pico-8 play session: hold → + tap 🅾

[t = 2 s] hold → ~2s, tap 🅾 ~4×
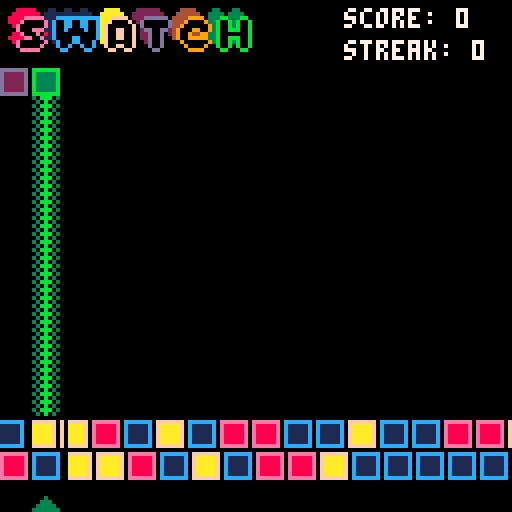
[t = 6 s] hold → ~6s, tap 🅾 ~10×
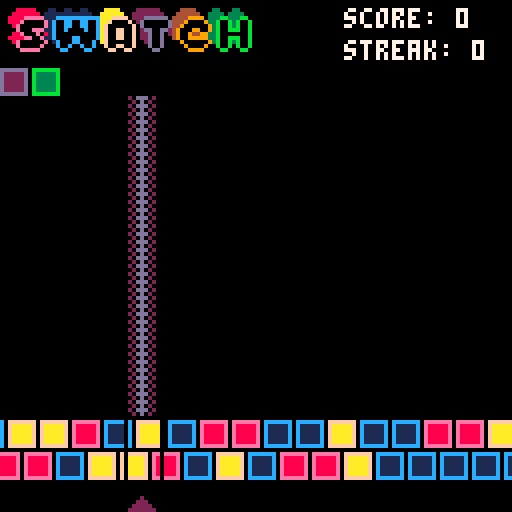
[t = 8 s] hold → ~8s, tap 🅾 ~14×
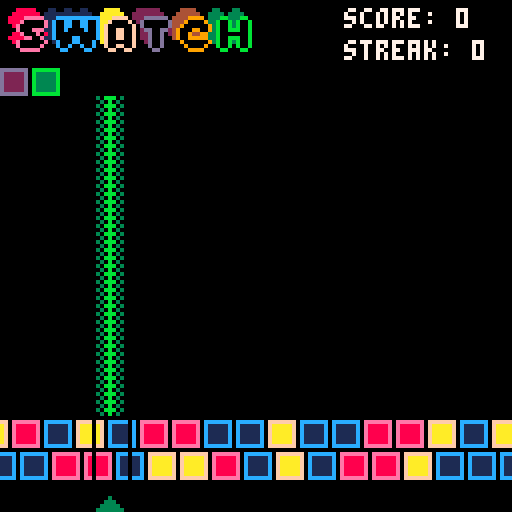

pico-8 cartridge
version 8
__lua__
state_intro = 0
state_instructions = 1
state_game = 2
state_gameover = 3
state_winner = 4
state_congrats = 5
state = state_intro

sys = {
 width = 1,
 height = 15
}
-- intro state object
intro = {
 selection = 1,
 offset = 1
}

-- instructions state object
instructions = {
 warmed_up=false
}

-- game state object
game = {
 grid = {},
 slide = 0,
 x = 0,
 score = 0,
 streak = 0,
 level = 1,
 blank = 13,
 max_height = 10
}

-- gameover state object
gameover = {}

-- winner state object
winner = {}

-- congrats state object
congrats = {}

-- pico functions
function _init()
 if state == state_intro then intro.start() end
 if state == state_instructions then instructions.start() end
 if state == state_game then game.start() end
 if state == state_gameover then gameover.start() end
end

function _update()
 if state == state_intro then intro.update() end
 if state == state_instructions then instructions.update() end
 if state == state_game then game.update() end
 if state == state_gameover then gameover.update() end
end

function _draw()
 if state == state_intro then intro.draw() end
 if state == state_instructions then instructions.draw() end
 if state == state_game then game.draw() end
 if state == state_gameover then gameover.draw() end 
end 





-- intro ----
intro.start = function()
 state = state_intro
 sfx(5)
 --
end

intro.update = function()
 if btnp(2) then intro.selection = 1 end
 if btnp(3) then intro.selection = 2 end

 if btnp(4) or btnp(5) then 
  if intro.selection == 1 then game.start() end
  if intro.selection == 2 then instructions.start() end
 end
end

intro.draw = function()
 cls()
 intro.effects()

 print("play swatch",40,50,7)
 print("instructions", 40,60,7)
 print("a game by jason mcleod",20,100,8)
 print("for '1 day jam' 2016",24,110,9)
 print("@jasonmcleod / jasonmcleod.me",5,120,10)
 if intro.selection == 1 then print("�", 32, 50) end
 if intro.selection == 2 then print("�", 32, 60) end
end

intro.effects = function()
 local x
 local y
 for y = 0, 4 do
  for x = -4, 26 do
   spr(48,x*8+intro.offset-1,y*8)
  end
 end
 intro.offset += 1
 if intro.offset > 23 then intro.offset = 0 end
 sspr(0, 32, 128, 38,0,1)
end





-- instructions ----
instructions.start = function()
 state = state_instructions
 instructions.warmed_up = false
 --
end

instructions.update = function()
 if instructions.warmed_up then
  if btnp(0) or btnp(1) or btnp(2) or btnp(3) or btnp(4) or btnp(5) then
   intro.start()
  end
 end
end

instructions.draw = function()
 cls();
 local offset = 42
 local gap = 6
 intro.effects()
 print("swatch is a game about colors", 0, offset, 9)
 print("two rows of primary colors will", 0, offset + 2 * gap, 9)
 print("slide across the bottom and", 0, offset + 3 * gap, 9)
 print("produce a secondary color.", 0, offset + 4 * gap, 9)
 print("wait until the color matches the", 0, offset + 5 * gap, 9)
 -- highlight wait
 print("wait", 0, offset + 5 * gap, 8)

 print("column, press up to lock it in!", 0, offset + 6 * gap, 9)
 spr(5, 0, 84)
 print("green = blue + yellow!", 10, offset + 7 * gap + 2, 7)
 spr(21, 0, 92)
 print("indicator", 10, offset + 8 * gap + 4, 7)
 spr(1, 0, 100)
 print("primary 1", 10, offset + 9 * gap + 6, 7)
 spr(2, 0, 108)
 print("primary 2", 10, offset + 10 * gap + 8, 7)

 print("clear blocks to advance!", 0, offset + 13 * gap, 3)
 instructions.warmed_up = true
end





-- game ----
game.start = function() 
 state = state_game
 sfx(6)
 game.grid = game.build_level()
 game.band1 = game.build_band()
 game.band2 = game.build_band()
end

game.build_band = function()
 local band = {}
 local c
 for c = 0, 15 do
  band[c] = flr(rnd(3))
 end
 return band
end

game.build_level = function()
 local temp = {}
 local x
 local y
 local u
 for y = 0, sys.height do
  temp[y] = {}
  for x = 0, sys.width do
   u = flr(rnd(3)+3)
   if y >= game.level then u = game.blank end
   temp[y][x] = u
  end
 end
 return temp
end

game.update = function()
 if btnp(0) then game.x-=8 end
 if game.x < 0 then game.x = 15*8 end
 if btnp(1) then game.x += 8 end
 if game.x > 15*8 then game.x = 0 end
 if btnp(2) then game.place() end
end

game.draw = function()
 cls()
 local p = game.get_color()

 game.slide += .25

 if game.slide == 8 then
  game.band1 = game.nudge_left(game.band1)
  game.band2 = game.nudge_right(game.band2)
  game.slide = 0
 end

 -- draw player
 spr(p + 6, game.x, 15*8)

 -- draw game.level
 for y = 0, sys.height do
  for x = 0, sys.width do
   local col = game.grid[y][x]
   spr(col, x*8, y*8+16)
  end
 end

 --draw bands
 for x = 0, 17 do
  spr(game.band1[x], x*8-game.slide-8, 13*8)
  spr(game.band2[x], x*8+game.slide-8, 14*8)
 end

 -- draw checkers from top to bottom
 for y = game.get_height(game.x/8)+2, 12 do
  spr(p+16, game.x, y * 8)
 end

 line(game.x-1, 8, game.x-1, 16*8-2,0) 
 line(game.x+7, 8, game.x+8, 16*8-2,0) 

 game.draw_header() 
end

game.get_color = function() 
 local z = flr(game.x/8)+1

 if game.band1[z] == 0 and game.band2[z] == 0 then return 0 end -- red + red = red
 if game.band1[z] == 0 and game.band2[z] == 1 then return 3 end -- red + blue  = purple
 if game.band1[z] == 0 and game.band2[z] == 2 then return 4 end -- red + yellow = orange

 if game.band1[z] == 1 and game.band2[z] == 0 then return 3 end -- blue + blue = blue
 if game.band1[z] == 1 and game.band2[z] == 1 then return 1 end -- blue + red = purple
 if game.band1[z] == 1 and game.band2[z] == 2 then return 5 end -- blue + yellow = green

 if game.band1[z] == 2 and game.band2[z] == 0 then return 4 end -- yellow + red = orange
 if game.band1[z] == 2 and game.band2[z] == 1 then return 5 end -- yellow + blue = green
 if game.band1[z] == 2 and game.band2[z] == 2 then return 2 end -- yellow + yellow = yellow
 return 1
end

game.nudge_right = function(tab)
 local x, v, temp
 temp = {tab[17]}
 for x,v in pairs(tab) do
  local c = x+1
  if c > 17 then c = 0 end
  temp[c] = v
 end
 return temp
end

game.nudge_left = function(tab)
 local x, v, temp
 temp = {}
 for x,v in pairs(tab) do
  local c = x-1
  if c <= 0 then c = 17 end
  temp[c] = v
 end
 temp[17] = tab[1]
 return temp
end

game.check_and_set = function(height)
 local x_tile = flr(game.x/8)
 if height == 0 then
   game.grid[height][x_tile] = game.get_color()
   sfx(8)
 else 
  if game.grid[height-1][x_tile] == game.grid[height][x_tile] then
   game.grid[height-1][x_tile] = game.blank 
   game.grid[height][x_tile] = game.blank
   return true
  else
   return false
  end 
 end
end

game.get_height = function(x)
 local y
 for y = 0, sys.height do
  if game.grid[y][x] == game.blank then return y end
 end
 return game.level
end

game.place = function()
 -- check if we are topped out
 for a = 1, sys.width do
  if game.get_height(a) >= game.max_height then
   gameover.start()
  end
 end

 -- attempt to set tile
 local height = game.get_height(game.x/8)
 game.grid[height][game.x/8] = game.get_color()
 if game.check_and_set(height) then
  game.streak+=1
  game.score+=10 * game.streak
  sfx(2)
 else
  game.streak=0
  sfx(4)
 end

 -- see if the level is complete
 local win = true
 for a = 0, sys.width do
  if game.get_height(a) > 0 then win = false end
 end
 -- die()

 if win then 
  winner.start()
 end
end

game.draw_header = function()
 sspr(0,85,64,16,2,2) 
 print("score: " .. game.score, 86,2,7)
 print("streak: " .. game.streak, 86,10,7)
end






-- gameover ----
gameover.start = function()
 state = state_gameover
 print("gameover start placeholder")
 --
end

gameover.update = function()
 print("gameover update placeholder")
 --
end

gameover.draw = function()
 cls();
 print("gameover draw placeholder")
 --
end






-- congrats ----
congrats.start = function()
 state = state_congrats
 print("congrats start placeholder")
 --
end

congrats.update = function()
 print("congrats update placeholder")
 --
end

congrats.draw = function()
 cls();
 print("congrats draw placeholder")
 --
end


-- winner ----
winner.start = function()
 state = state_winner
 cls()
 game.level+=1
 sfx(1)
 if game.level == game.max_level then
  congrats.start()
 else 
  game.start()
 end
 --
end

winner.update = function()
 print("winner update placeholder")
 --
end

winner.draw = function()
 cls();
 print("winner draw placeholder")
 --
end
__gfx__
00000000000000000000000000000000000000000000000000000000000000000000000000000000000000000000000000000000000000000000000000000000
eeeeeee0ccccccc0fffffff0ddddddd099999990bbbbbbb000000000000000000000000000000000000000000000000005000500000000000000000000000000
e88888e0c11111c0faaaaaf0d22222d094444490b33333b000000000000000000000000000000000000000000000000000000000000000000000000000000000
e88888e0c11111c0faaaaaf0d22222d094444490b33333b000000000000000000000000000000000000000000000000000050005000000000000000000000000
e88888e0c11111c0faaaaaf0d22222d094444490b33333b00008000000010000000a000000020000000400000003000000000000000000000000000000000000
e88888e0c11111c0faaaaaf0d22222d094444490b33333b0008880000011100000aaa00000222000004440000033300005000500000000000000000000000000
e88888e0c11111c0faaaaaf0d22222d094444490b33333b008888800011111000aaaaa0002222200044444000333330000000000000000000000000000000000
eeeeeee0ccccccc0fffffff0ddddddd099999990bbbbbbb08888888011111110aaaaaaa022222220444444403333333000050005000000000000000000000000
80eee08010ccc010a0fff0a020ddd0204099904030bbb03000000000000000000000000000000000000000000000000000000000000000000000000000000000
080e0800010c01000a0f0a00020d020004090400030b030000000000000000000000000000000000000000000000000000000000000000000000000000000000
80eee08010ccc010a0fff0a020ddd0204099904030bbb03000000000000000000000000000000000000000000000000000000000000000000000000000000000
080e0800010c01000a0f0a00020d020004090400030b030000000000000000000000000000000000000000000000000000000000000000000000000000000000
80eee08010ccc010a0fff0a020ddd0204099904030bbb03000000000000000000000000000000000000000000000000000000000000000000000000000000000
080e0800010c01000a0f0a00020d020004090400030b030000000000000000000000000000000000000000000000000000000000000000000000000000000000
80eee08010ccc010a0fff0a020ddd0204099904030bbb03000000000000000000000000000000000000000000000000000000000000000000000000000000000
080e0800010c01000a0f0a00020d020004090400030b030000000000000000000000000000000000000000000000000000000000000000000000000000000000
00112203000002300011200300112003001002300010000000000000000000000000000000000000000000000000000000000000000000000000000000000000
00112203000002300011220300112033001102300010000000000000000000000000000000000000000000000000000000000000000000000000000000000000
44000007400006704400660004500077005506700450000000000000000000000000000000000000000000000000000000000000000000000000000000000000
44556007405506704455660004500077000006774450000000000000000000000000000000000000000000000000000000000000000000000000000000000000
0899aa0b80990ab08800aa00089000bb00000abb8890000000000000000000000000000000000000000000000000000000000000000000000000000000000000
0000aa0b8899aab08800aa00089000bb00990ab00890000000000000000000000000000000000000000000000000000000000000000000000000000000000000
ccddee0fccddeef0cc00ee000cd000ffccdd0ef00cd0000000000000000000000000000000000000000000000000000000000000000000000000000000000000
ccdde000cc00ee00cc00ee000cd0000fccd00ef00cd0000000000000000000000000000000000000000000000000000000000000000000000000000000000000
00112233000000000000000000000000000000000000000000000000000000000000000000000000000000000000000000000000000000000000000000000000
00112233000000000000000000000000000000000000000000000000000000000000000000000000000000000000000000000000000000000000000000000000
44556677000000000000000000000000000000000000000000000000000000000000000000000000000000000000000000000000000000000000000000000000
44556677000000000000000000000000000000000000000000000000000000000000000000000000000000000000000000000000000000000000000000000000
8899aabb000000000000000000000000000000000000000000000000000000000000000000000000000000000000000000000000000000000000000000000000
8899aabb000000000000000000000000000000000000000000000000000000000000000000000000000000000000000000000000000000000000000000000000
ccddeeff000000000000000000000000000000000000000000000000000000000000000000000000000000000000000000000000000000000000000000000000
ccddeeff000000000000000000000000000000000000000000000000000000000000000000000000000000000000000000000000000000000000000000000000
55555555555555555555555555555555555555555777775555555555555555555555555555555555555555555555555555555555555555577775555555555555
55555555555555555555555555555555555555557700777555555555555555555555555555555555555555555555555555555555555555777777555555555555
55555555555555555555555555555555555555577000077555555555555555555555555555555555555555555555555555555555555557770077555555555555
55555555555555555555555555555555555555577000077555555555555555555555555555555555555555555555555555555555555577700077755555555555
55555555555555555555555555555555555555770000077555555555555555555557777555555555555555555555555555555555555777000007755555555555
55555555555555555555555555555555555557770000077577775555555555555577777755555555555555555555555777777555555770000007755555555555
55555555557777777777755555555555777577700000777777777555555555557777007775555777775555555555557777777777755770000007775555555555
55555577777777777777775555555777777777000000077770077755557777777770000777777777777555555555577700007777775777000000775555555555
55555777777000000000775555557777707777000000077700007775577777777000000777777700077555555577777000000700777577000000775555555555
55557770000000000000775555557700077777000000077000000775777000000000000000000000777555577777770000000000077577000000777555555555
55577700000000000000777777577700007777000000077000000777770000000000000000000077775557777770000000000000077777700000077777555555
55577000000077777777777777777000000777700000077000000077700000000000000000000077755577770000000000000000007757700000077777755555
55577000000077777777770007777000000077700000077000000007700000000000000000000777555777000000000000000000007777770000007007755555
55570000000007777777770007777000000077700000077000000007700000000000000000077775555770000000000000000000000777770000000007755555
55570000000000000077700000777000000007700000077700000000777700000000000007777755557770000000007770000000000777770000000077755555
55570000000000000000000000777000000000000000007700000000077777777770000007775555577700000000777777777700000777000000000777555555
55570000000000000000000000070000000000000000007700000000077777777770000007775555777000000077777577777700000000000000000775555555
55577000000000000000000000000000000000000000007700000000000775555770000000777555770000007777755577777000000000000000000777555555
55577770000000000000000000000000000000000000007700000000000777555777000000077557770000077775555577000000000000007000000077555555
55557777770000000000000000000000000000000000007700000000000077755577000000077557700000077755555777000000000000777700000077555555
55555577777777777000000070000000000000000000007700000000000007755577700000077557770000007755577770000070000007777700000077755555
55555555577777777700000070000000000000000000007700000700000007775557700000077555770000007777777700007077000007757700000007755555
55555555557777777700000070000000077700000000007700000770000000775557700000077755770000000777770000707777000007757770000007755555
55555557777777777700000777000000077770000000007700000770000000777557770000007755777000000000000000777777700007755777000007755555
55555577777000770000077777700000077777000000007700000000000000077755777000007755577700000000000077777557707007755577770077755555
55555577000000070077777757700000077577000000000000000007700000007755577000007755557700000000000077755557707007755557770777755555
55555577770707777777775557770000077577700000000000000777777000007755577770707755557770000000007777555557777777755555777777775555
55555557777777777775555555770000077557770000000000007777777700007775557700707755555777777777777775555555777777555555577770775555
55555555577777555555555555777070777555770000000000077755557777700775557777777755555577777777777555555555555555555555555777775555
55555555555555555555555555577777775555777770000000077555555777777775555777777555555555555555555555555555555555555555555577755555
55555555555555555555555555557777755555577770000000077555555555777755555555555555555555555555555555555555555555555555555555555555
55555555555555555555555555555555555555555770777000077555555555555555555555555555555555555555555555555555555555555555555555555555
55555555555555555555555555555555555555555777770077777555555555555555555555555555555555555555555555555555555555555555555555555555
55555555555555555555555555555555555555555577770777775555555555555555555555555555555555555555555555555555555555555555555555555555
55555555555555555555555555555555555555555555777775555555555555555555555555555555555555555555555555555555555555555555555555555555
55555555555555555555555555555555555555555555577755555555555555555555555555555555555555555555555555555555555555555555555555555555
55555555555555555555555555555555555555555555555555555555555555555555555555555555555555555555555555555555555555555555555555555555
55555555555555555555555555555555555555555555555555555555555555555555555555555555555555555555555555555555555555555555555555555555
55555555555555570755555555555555555555555557755555000000000000000000000000000000000000000000000000000000000000000000000000000000
55555555555555570075555555555555555555555570075555000000000000000000000000000000000000000000000000000000000000000000000000000000
55557777555577700777755557777577555557777570075555000000000000000000000000000000000000000000000000000000000000000000000000000000
55770000755777700070757770007700757770070770075555000000000000000000000000000000000000000000000000000000000000000000000000000000
57000777777000700000070000000077570000000750007755000000000000000000000000000000000000000000000000000000000000000000000000000000
57000007007000700070007000000755700007000077000755000000000000000000000000000000000000000000000000000000000000000000000000000000
57000000000000000070007777000757000777770000007555000000000000000000000000000000000000000000000000000000000000000000000000000000
55770000000000000070700775700757007557000007700755000000000000000000080080080080888088888008800080080000000000000000000000000000
55557770070000000070000075700757007770007007700755000000000000000000808080808080808000800080080080080000000000000000000000000000
55770700777007700070000007570075700007757707570755000000000000000000080080808080888000800080000088880000000000000000000000000000
55777777757007700000077007577075700007557775577755000000000000000000808008000808000800800080080080080000000000000000000000000000
55555555555775577000755777557755577775555555555755000000000000000000080008000808000800800008800080080000000000000000000000000000
55555555555555557707755555555555555555555555555555000000000000000000000000000000000000000000000000000000000000000000000000000000
55555555555555555775555555555555555555555555555555000000000000000000000000000000000000000000000000000000000000000000000000000000
55555555555555555555555555555555555555555555555555000000000000000000000000000000000000000000000000000000000000000000000000000000
008888800011001100110000aaaa0000222222000004444000033000330000000000000000000000000000000000000000000000000000000000000000000000
08888888011111111111100aaaaaa002222222200044444400333303333000000000000000000000000000000000000000000000000000000000000000000000
8888eeeee111cccccccccccaaaffff0222dddddd0444499990333bb333bb00000000000000000000000000000000000000000000000000000000000000000000
888e00000e1c00cc00cc00caaf0000f02d000000d44490000933b00b3b00b0000000000000000000000000000000000000000000000000000000000000000000
08e000000e1c00cc00cc00caf000000f0d000000d44900000093b00b3b00b0000000000000000000000000000000000000000000000000000000000000000000
00e000eee11c00c0000c00caf00ff00f02dd00dd249000990093b00bbb00b0000000000000000000000000000000000000000000000000000000000000000000
088e000e081c0000000000caf00ff00f022d00d0249009449933b0000000b0000000000000000000000000000000000000000000000000000000000000000000
8888ee00e11c0000cc0000caf00ff00f022d00d0049009999933b00bbb00b0000000000000000000000000000000000000000000000000000000000000000000
08e000000e01c000cc000c0af000000f002d00d0000900000093b00b3b00b0000000000000000000000000000000000000000000000000000000000000000000
00e00000e000c00c00c00c00f00ff00f000d00d0000090000900b00b0b00b0000000000000000000000000000000000000000000000000000000000000000000
000eeeee00000cc0000cc0000ff00ff00000dd000000099990000bb000bb00000000000000000000000000000000000000000000000000000000000000000000
00000000000000000000000000000000000000000000000000000000000000000000000000000000000000000000000000000000000000000000000000000000
00000000000000000000000000000000000000000000000000000000000000000000000000000000000000000000000000000000000000000000000000000000
00000000000000000000000000000000000000000000000000000000000000000000000000000000000000000000000000000000000000000000000000000000
00000000000000000000000000000000000000000000000000000000000000000000000000000000000000000000000000000000000000000000000000000000
00000000000000000000000000000000000000000000000000000000000000000000000000000000000000000000000000000000000000000000000000000000
00000000000000000000000000000000000000000000000000000000000000000000000000000000000000000000000000000000000000000000000000000000
00000000000000000000000000000000000000000000000000000000000000000000000000000000000000000000000000000000000000000000000000000000
00000000000000000000000000000000000000000000000000000000000000000000000000000000000000000000000000000000000000000000000000000000
00000000000000000000000000000000000000000000000000000000000000000000000000000000000000000000000000000000000000000000000000000000
00000000000000000000000000000000000000000000000000000000000000000000000000000000000000000000000000000000000000000000000000000000
00000000000000000000000000000000000000000000000000000000000000000000000000000000000000000000000000000000000000000000000000000000
00000000000000000000000000000000000000000000000000000000000000000000000000000000000000000000000000000000000000000000000000000000
00000000000000000000000000000000000000000000000000000000000000000000000000000000000000000000000000000000000000000000000000000000
00000000000000000000000000000000000000000000000000000000000000000000000000000000000000000000000000000000000000000000000000000000
00000000000000000000000000000000000000000000000000000000000000000000000000000000000000000000000000000000000000000000000000000000
00000000000000000000000000000000000000000000000000000000000000000000000000000000000000000000000000000000000000000000000000000000
00000000000000000000000000000000000000000000000000000000000000000000000000000000000000000000000000000000000000000000000000000000
00000000000000000000000000000000000000000000000000000000000000000000000000000000000000000000000000000000000000000000000000000000
00000000000000000000000000000000000000000000000000000000000000000000000000000000000000000000000000000000000000000000000000000000
00000000000000000000000000000000000000000000000000000000000000000000000000000000000000000000000000000000000000000000000000000000
00000000000000000000000000000000000000000000000000000000000000000000000000000000000000000000000000000000000000000000000000000000
00000000000000000000000000000000000000000000000000000000000000000000000000000000000000000000000000000000000000000000000000000000
00000000000000000000000000000000000000000000000000000000000000000000000000000000000000000000000000000000000000000000000000000000
00000000000000000000000000000000000000000000000000000000000000000000000000000000000000000000000000000000000000000000000000000000
00000000000000000000000000000000000000000000000000000000000000000000000000000000000000000000000000000000000000000000000000000000
00000000000000000000000000000000000000000000000000000000000000000000000000000000000000000000000000000000000000000000000000000000
00000000000000000000000000000000000000000000000000000000000000000000000000000000000000000000000000000000000000000000000000000000
00000000000000000000000000000000000000000000000000000000000000000000000000000000000000000000000000000000000000000000000000000000
00000000000000000000000000000000000000000000000000000000000000000000000000000000000000000000000000000000000000000000000000000000
00000000000000000000000000000000000000000000000000000000000000000000000000000000000000000000000000000000000000000000000000000000
00000000000000000000000000000000000000000000000000000000000000000000000000000000000000000000000000000000000000000000000000000000
00000000000000000000000000000000000000000000000000000000000000000000000000000000000000000000000000000000000000000000000000000000
__gff__
0000000000000000000000000000000000000000000000000000000000000000000000000000000000000000000000000000000000000000000000000000000000000000000000000000000000000000000000000000000000000000000000000000000000000000000000000000000000000000000000000000000000000000
0000000000000000000000000000000000000000000000000000000000000000000000000000000000000000000000000000000000000000000000000000000000000000000000000000000000000000000000000000000000000000000000000000000000000000000000000000000000000000000000000000000000000000
__map__
0c0c0c0c0c0c0c0c0c0c0c0c0c0c0c0c00000000000000000000000000000000000000000000000000000000000000000000000000000000000000000000000000000000000000000000000000000000000000000000000000000000000000000000000000000000000000000000000000000000000000000000000000000000
0c0c0c0c0c0c0c0c0c0c0c0c0c0c0c0c00000000000000000000000000000000000000000000000000000000000000000000000000000000000000000000000000000000000000000000000000000000000000000000000000000000000000000000000000000000000000000000000000000000000000000000000000000000
0c0c0c0c0c0c0c0c0c0c0c0c0c0c0c0c00000000000000000000000000000000000000000000000000000000000000000000000000000000000000000000000000000000000000000000000000000000000000000000000000000000000000000000000000000000000000000000000000000000000000000000000000000000
0c0c0c0c0c0c0c0c0c0c0c0c0c0c0c0c00000000000000000000000000000000000000000000000000000000000000000000000000000000000000000000000000000000000000000000000000000000000000000000000000000000000000000000000000000000000000000000000000000000000000000000000000000000
0c0c0c0c0c0c0c0c0c0c0c0c0c0c0c0c00000000000000000000000000000000000000000000000000000000000000000000000000000000000000000000000000000000000000000000000000000000000000000000000000000000000000000000000000000000000000000000000000000000000000000000000000000000
0c0c0c0c0c0c0c0c0c0c0c0c0c0c0c0c00000000000000000000000000000000000000000000000000000000000000000000000000000000000000000000000000000000000000000000000000000000000000000000000000000000000000000000000000000000000000000000000000000000000000000000000000000000
0c0c0c0c0c0c0c0c0c0c0c0c0c0c0c0c00000000000000000000000000000000000000000000000000000000000000000000000000000000000000000000000000000000000000000000000000000000000000000000000000000000000000000000000000000000000000000000000000000000000000000000000000000000
0c0c0c0c0c0c0c0c0c0c0c0c0c0c0c0c00000000000000000000000000000000000000000000000000000000000000000000000000000000000000000000000000000000000000000000000000000000000000000000000000000000000000000000000000000000000000000000000000000000000000000000000000000000
0c0c0c0c0c0c0c0c0c0c0c0c0c0c0c0c00000000000000000000000000000000000000000000000000000000000000000000000000000000000000000000000000000000000000000000000000000000000000000000000000000000000000000000000000000000000000000000000000000000000000000000000000000000
0c0c0c0c0c0c0c0c0c0c0c0c0c0c0c0c00000000000000000000000000000000000000000000000000000000000000000000000000000000000000000000000000000000000000000000000000000000000000000000000000000000000000000000000000000000000000000000000000000000000000000000000000000000
0c0c0c0c0c0c0c0c0c0c0c0c0c0c0c0c00000000000000000000000000000000000000000000000000000000000000000000000000000000000000000000000000000000000000000000000000000000000000000000000000000000000000000000000000000000000000000000000000000000000000000000000000000000
0c0c0c0c0c0c0c0c0c0c0c0c0c0c0c0c00000000000000000000000000000000000000000000000000000000000000000000000000000000000000000000000000000000000000000000000000000000000000000000000000000000000000000000000000000000000000000000000000000000000000000000000000000000
0c0c0c0c0c0c0c0c0c0c0c0c0c0c0c0c00000000000000000000000000000000000000000000000000000000000000000000000000000000000000000000000000000000000000000000000000000000000000000000000000000000000000000000000000000000000000000000000000000000000000000000000000000000
0c0c0c0c0c0c0c0c0c0c0c0c0c0c0c0c00000000000000000000000000000000000000000000000000000000000000000000000000000000000000000000000000000000000000000000000000000000000000000000000000000000000000000000000000000000000000000000000000000000000000000000000000000000
0000000000000000000000000000000000000000000000000000000000000000000000000000000000000000000000000000000000000000000000000000000000000000000000000000000000000000000000000000000000000000000000000000000000000000000000000000000000000000000000000000000000000000
0000000000000000000000000000000000000000000000000000000000000000000000000000000000000000000000000000000000000000000000000000000000000000000000000000000000000000000000000000000000000000000000000000000000000000000000000000000000000000000000000000000000000000
0000000000000000000000000000000000000000000000000000000000000000000000000000000000000000000000000000000000000000000000000000000000000000000000000000000000000000000000000000000000000000000000000000000000000000000000000000000000000000000000000000000000000000
0000000000000000000000000000000000000000000000000000000000000000000000000000000000000000000000000000000000000000000000000000000000000000000000000000000000000000000000000000000000000000000000000000000000000000000000000000000000000000000000000000000000000000
0000000000000000000000000000000000000000000000000000000000000000000000000000000000000000000000000000000000000000000000000000000000000000000000000000000000000000000000000000000000000000000000000000000000000000000000000000000000000000000000000000000000000000
0000000000000000000000000000000000000000000000000000000000000000000000000000000000000000000000000000000000000000000000000000000000000000000000000000000000000000000000000000000000000000000000000000000000000000000000000000000000000000000000000000000000000000
0000000000000000000000000000000000000000000000000000000000000000000000000000000000000000000000000000000000000000000000000000000000000000000000000000000000000000000000000000000000000000000000000000000000000000000000000000000000000000000000000000000000000000
0000000000000000000000000000000000000000000000000000000000000000000000000000000000000000000000000000000000000000000000000000000000000000000000000000000000000000000000000000000000000000000000000000000000000000000000000000000000000000000000000000000000000000
0000000000000000000000000000000000000000000000000000000000000000000000000000000000000000000000000000000000000000000000000000000000000000000000000000000000000000000000000000000000000000000000000000000000000000000000000000000000000000000000000000000000000000
0000000000000000000000000000000000000000000000000000000000000000000000000000000000000000000000000000000000000000000000000000000000000000000000000000000000000000000000000000000000000000000000000000000000000000000000000000000000000000000000000000000000000000
0000000000000000000000000000000000000000000000000000000000000000000000000000000000000000000000000000000000000000000000000000000000000000000000000000000000000000000000000000000000000000000000000000000000000000000000000000000000000000000000000000000000000000
0000000000000000000000000000000000000000000000000000000000000000000000000000000000000000000000000000000000000000000000000000000000000000000000000000000000000000000000000000000000000000000000000000000000000000000000000000000000000000000000000000000000000000
0000000000000000000000000000000000000000000000000000000000000000000000000000000000000000000000000000000000000000000000000000000000000000000000000000000000000000000000000000000000000000000000000000000000000000000000000000000000000000000000000000000000000000
0000000000000000000000000000000000000000000000000000000000000000000000000000000000000000000000000000000000000000000000000000000000000000000000000000000000000000000000000000000000000000000000000000000000000000000000000000000000000000000000000000000000000000
0000000000000000000000000000000000000000000000000000000000000000000000000000000000000000000000000000000000000000000000000000000000000000000000000000000000000000000000000000000000000000000000000000000000000000000000000000000000000000000000000000000000000000
0000000000000000000000000000000000000000000000000000000000000000000000000000000000000000000000000000000000000000000000000000000000000000000000000000000000000000000000000000000000000000000000000000000000000000000000000000000000000000000000000000000000000000
0000000000000000000000000000000000000000000000000000000000000000000000000000000000000000000000000000000000000000000000000000000000000000000000000000000000000000000000000000000000000000000000000000000000000000000000000000000000000000000000000000000000000000
0000000000000000000000000000000000000000000000000000000000000000000000000000000000000000000000000000000000000000000000000000000000000000000000000000000000000000000000000000000000000000000000000000000000000000000000000000000000000000000000000000000000000000
